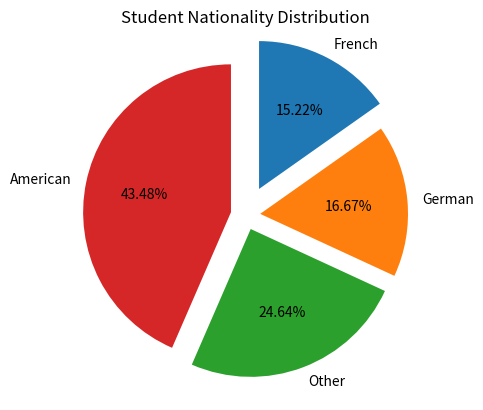

The matplotlib source for this figure:

import matplotlib.pyplot as plt  # Import matplotlib for plotting

# Define the nationalities
nationalities = ['American', 'German', 'French', 'Other']

# Number of students from each nationality
students = [60, 23, 21, 34]

# Plot the basic pie chart
#plt.pie(students)  # Basic pie chart without labels

# Add labels to the pie chart
#plt.pie(students, labels=nationalities)  # Add nationality labels

# Add percentages inside the pie chart
#plt.pie(students, labels=nationalities, autopct='%1.2f%%')  # Show percentages

# Add a shadow to the chart for styling
#plt.pie(students, labels=nationalities, autopct='%1.2f%%', shadow=True)  # Add shadow effect

# Explode the 'French' slice (3rd one) to highlight it
#explode = [0, 0, 0.1, 0]  # Only French portion explodes
#plt.pie(students, labels=nationalities, autopct='%1.2f%%', shadow=True, explode=explode)

# Explode both American and French for more emphasis
explode = [0.2, 0.1, 0.1, 0.1]
#plt.pie(students, labels=nationalities, autopct='%1.2f%%', shadow=True, explode=explode)

# Sort the data and display the pie chart in ascending order
pairs = list(zip(students, nationalities))  # Combine both lists into tuples
pairs = sorted(pairs)  # Sort by number of students
students, nationalities = zip(*pairs)  # Unzip into separate lists

# Plot pie chart with sorted data
plt.pie(students, labels=nationalities, autopct='%1.2f%%', shadow=False, explode = explode,
        counterclock=False, startangle=90)  # Adjust orientation and direction

# Add title to the chart
plt.title("Student Nationality Distribution")  # Add chart title

# Display the pie chart
plt.show()
